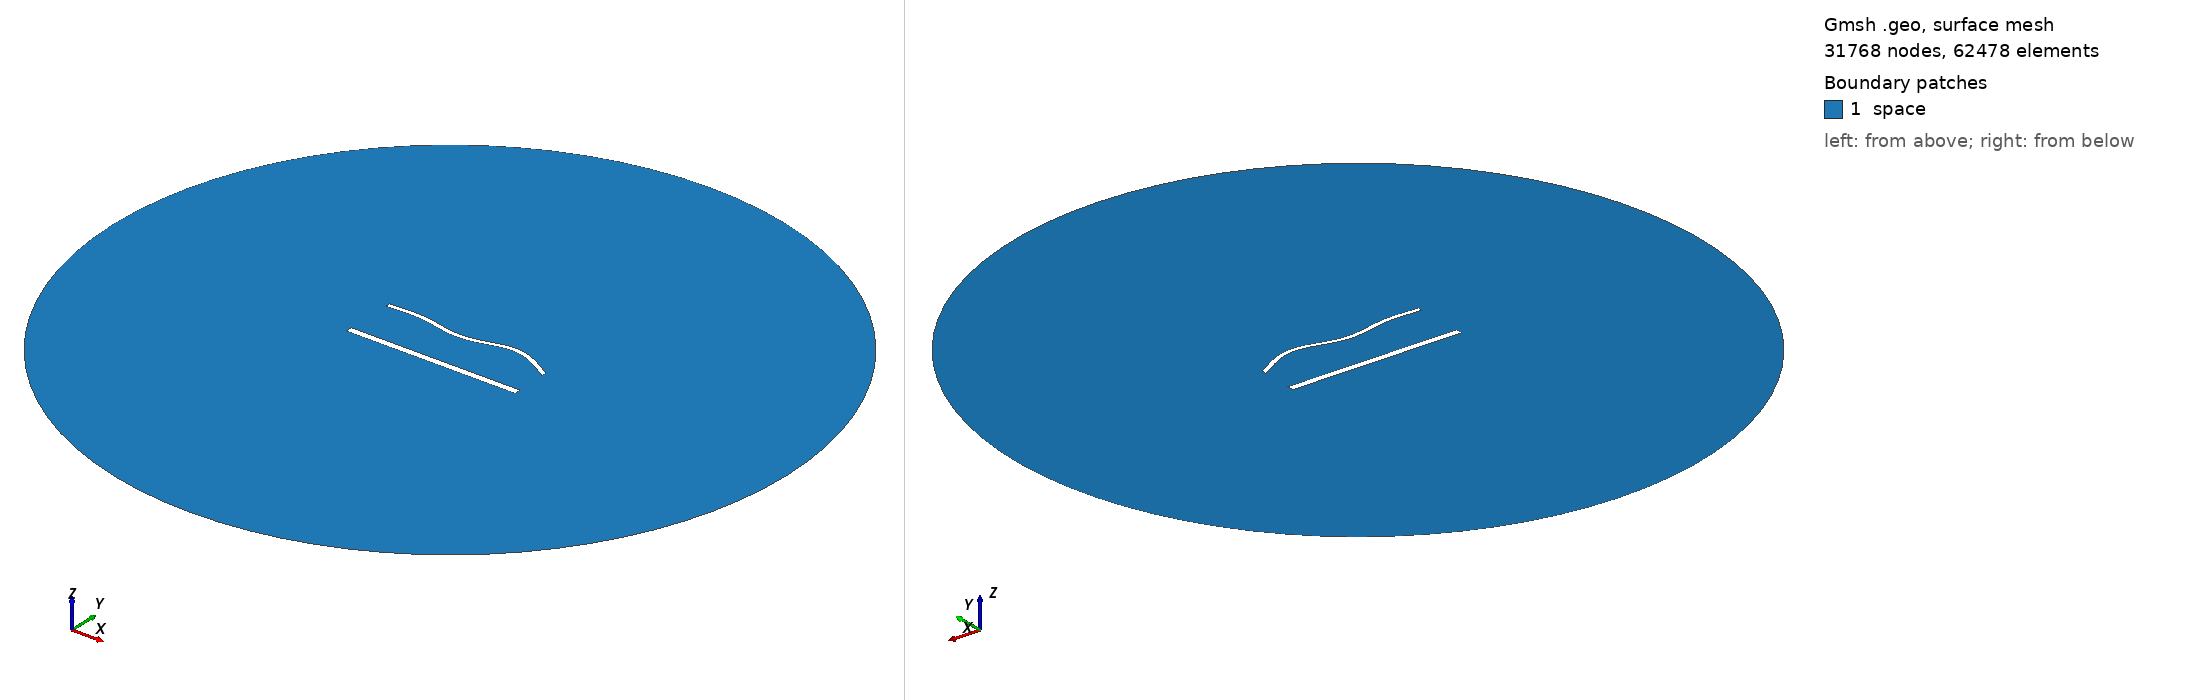

Gmsh geometry script, surface-meshed: 31768 nodes, 62478 surface elements. Boundary patches (legend numbers): 1 space. Left view from above one corner, right view from below the opposite corner. Legend entries are the model's physical surfaces. The drawing asked Gmsh for element sizes between 1% and 20% of the model's largest extent; the script's own settings can give other sizes.

=== 1956.geo (drawn) ===
//---------------------------------------
// Geometry kernel
//---------------------------------------

SetFactory("OpenCASCADE");



//---------------------------------------
// Parameters of the geometry
//---------------------------------------

// Overetch of the upper plate
overetch = 0.5;

// Distance between the plates
distance = 30.0;

// Discretization over the x axis (for the deformation)
nx = 50; 

// Length of the plate
L = 100 - overetch; 

// Number of modes
n = 4; 

// 1st mode coefficient
coeff(1) = -1.5;
beta(1) = 0.596864 * 3.1415926535 / L;

// 2nd mode coefficient
coeff(2) = 0.0;
beta(2) = 1.49418 * 3.1415926535 / L;

// 3rd mode coefficient
coeff(3) = -1.5;
beta(3) = 2.50025 * 3.1415926535 / L;

// 4th mode coefficient
coeff(4) = 1.5;
beta(4) = 3.49999 * 3.1415926535 / L;



//---------------------------------------
// Upper plate (deformed rectangle)
//---------------------------------------

// Coordiantes of the upper plate
xmin = -50;
xmax = 50 - overetch;

// Height of the upper plate
yheight = 4 - 2 * overetch;

// Indexes of the points
UpperID[] = {};
LowerID[] = {};
LeftID[] = {};
RightID[] = {};

// Point index
p = 1;

// Horizontal edges
For i In {1:nx}
    x = xmin + (i-1)*(xmax - xmin)/(nx-1);

    y_bottom = distance / 2 + overetch;
    For j In {1:n}
        C = (Cosh(beta(j)*L) + Cos(beta(j)*L)) / (Sinh(beta(j)*L) + Sin(beta(j)*L));
        y_bottom  = y_bottom + coeff(j) * (Cosh(beta(j)*(x+50)) - Cos(beta(j)*(x+50)) - C * (Sinh(beta(j)*(x+50)) - Sin(beta(j)*(x+50))));
    EndFor

    y_top = y_bottom + yheight;

    Point(p) = {x, y_top, 0, 1.0};
    UpperID[i] = p;
    p = p + 1;

    Point(p) = {x, y_bottom, 0, 1.0};
    LowerID[i] = p;
    p = p + 1;
EndFor

// Create point lists
UpperPts[] = {}; LowerPts[] = {};
For i In {1:nx}
  UpperPts[] += {UpperID[i]};
  LowerPts[] += {LowerID[i]};
EndFor

// Build splines
Spline(1) = {UpperPts[]};
Spline(2) = {LowerPts[]};
Line(3) = {LowerPts[nx-1], UpperPts[nx-1]};
Line(4) = {LowerPts[0], UpperPts[0]};

// Build the plane surface
Curve Loop(1) = {2, 3, -1, -4};
Plane Surface(1) = {1};



//---------------------------------------
// Lower plate (rectangle)
//---------------------------------------

// Vertices
Point(1001) = {-50, -distance/2, 0, 1.0};
Point(1002) = { 50, -distance/2, 0, 1.0};
Point(1003) = { 50,  -distance/2 + 4, 0, 1.0};
Point(1004) = {-50,  -distance/2 + 4, 0, 1.0};

// Edges
Line(5) = {1001, 1002};
Line(6) = {1002, 1003};
Line(7) = {1003, 1004};
Line(8) = {1004, 1001};

// Plane surface
Line Loop(2) = {5, 6, 7, 8};
Plane Surface(2) = {2}; 



//---------------------------------------
// Outer (fictious) boundary
//---------------------------------------

// Points
Point(1005) = {0, 0, 0};       // Center
Point(1006) = {200, 0, 0};     // Start point
Point(1007) = {0, 200, 0};     // 90 degrees
Point(1008) = {-200, 0, 0};    // 180 degrees
Point(1009) = {0, -200, 0};    // 270 degrees

// Circle arcs (each needs start, center, end)
Circle(9) = {1006, 1005, 1007};
Circle(10) = {1007, 1005, 1008};
Circle(11) = {1008, 1005, 1009};
Circle(12) = {1009, 1005, 1006};

// Plane surface for the entire domain
Curve Loop(3) = {9, 10, 11, 12};
Surface(3) = {3};

// Subtract the plates from the whole domain to obtain the actual domain where we want to solve the equations
BooleanDifference{ Surface{3}; Delete; }{ Surface{1}; Surface{2}; Delete; }




//---------------------------------------
// Transfinite Lines/Curves
//---------------------------------------

// Set the number of points on the boundaries
r = 6;
d = 0.15;

// Plates
Transfinite Curve {1} = 50*r/4 Using Progression 1;
Transfinite Line {2} = 50*r Using Progression 1;
Transfinite Curve {3, 4} = 2*r Using Progression 1+d;
Transfinite Line {5} = 50*r/4 Using Progression 1;
Transfinite Line {7} = 50*r Using Progression 1;
Transfinite Line {6} = 2*r Using Progression 1-d;
Transfinite Line {8} = 2*r Using Progression 1+d;

// Outer boundary
Transfinite Line {9, 10, 11, 12} = 20 Using Progression 1;



//---------------------------------------
// Physical groups
//---------------------------------------                

// Physical curves (boundaries)
Physical Line("force_segment", 10) = {2};
Physical Line("upper_plate", 11) = {1, 3, 4};
Physical Line("lower_plate", 12) = {5, 6, 7, 8};
Physical Line("boundary", 20) = {9, 10, 11, 12};

// Physical Surfaces
Physical Surface("space", 30) = {3};



//---------------------------------------
// 6. Generate the Mesh
//---------------------------------------

// 2D mesh generation
Mesh 2;
